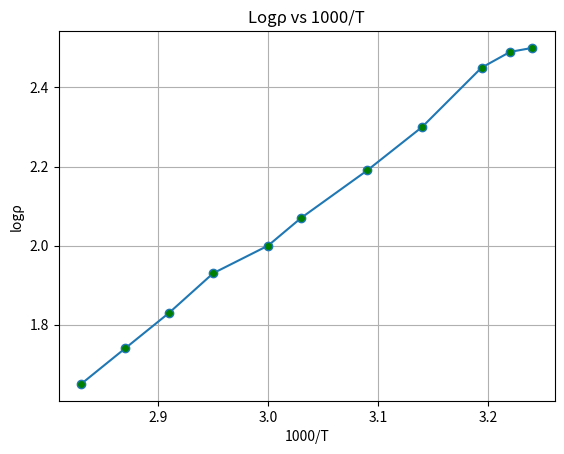

The matplotlib source for this figure:
from matplotlib import pyplot as pl

t = [3.24, 3.22, 3.194, 3.14, 3.09, 3.03, 3.00, 2.95, 2.91, 2.87, 2.83]  # 1000/T
logp = [
    2.5,
    2.49,
    2.45,
    2.30,
    2.19,
    2.07,
    2.00,
    1.93,
    1.83,
    1.74,
    1.65,
]  # log of resistivity

pl.plot(t, logp, marker="o", markerfacecolor="green")
pl.grid()
pl.title("Logρ vs 1000/T")

pl.xlabel("1000/T")
pl.ylabel("logρ")

pl.show()
